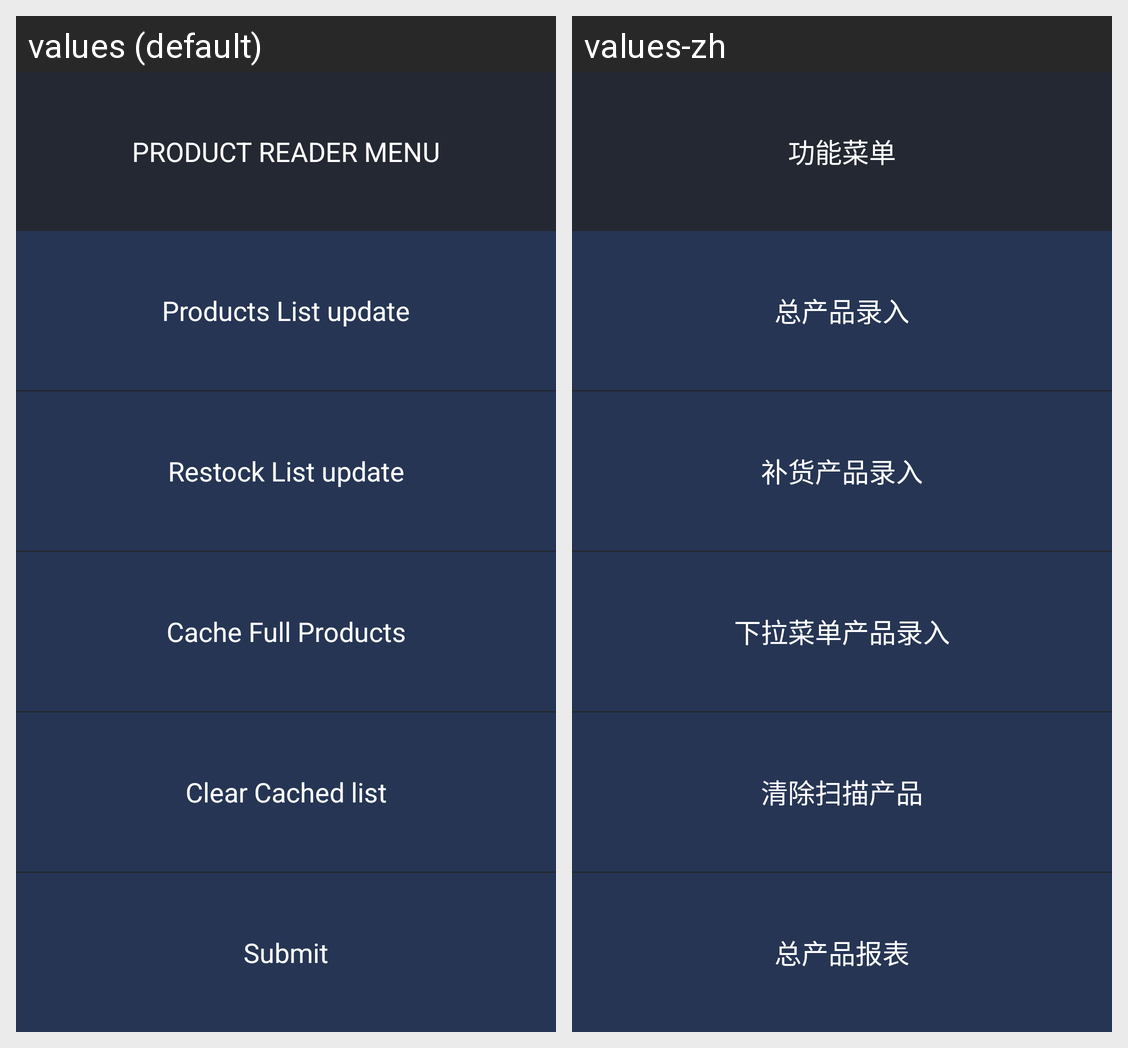

The Android screen above is rendered under two locales of the same app. Produce the string resources it draws, with the default and per-locale values.
Android screen res/layout/activity_menu.xml rendered under 2 locales, left to right: values (default), values-zh. Device: Nexus 5 (rendered at 1080×1920; each locale shown at half size, 540×960, under a caption strip naming it); theme AppTheme.
Strings drawn on this screen, with the default value and each locale's value (text and hints the layout hard-codes, and strings that could not be matched under every locale, appear in the picture but are not listed):

menu_title
  values: PRODUCT READER MENU
  values-zh: 功能菜单

menu_1
  values: Products List update
  values-zh: 总产品录入

menu_2
  values: Restock List update
  values-zh: 补货产品录入

menu_3
  values: Cache Full Products
  values-zh: 下拉菜单产品录入

menu_4
  values: Clear Cached list
  values-zh: 清除扫描产品

menu_5
  values: Submit
  values-zh: 总产品报表
